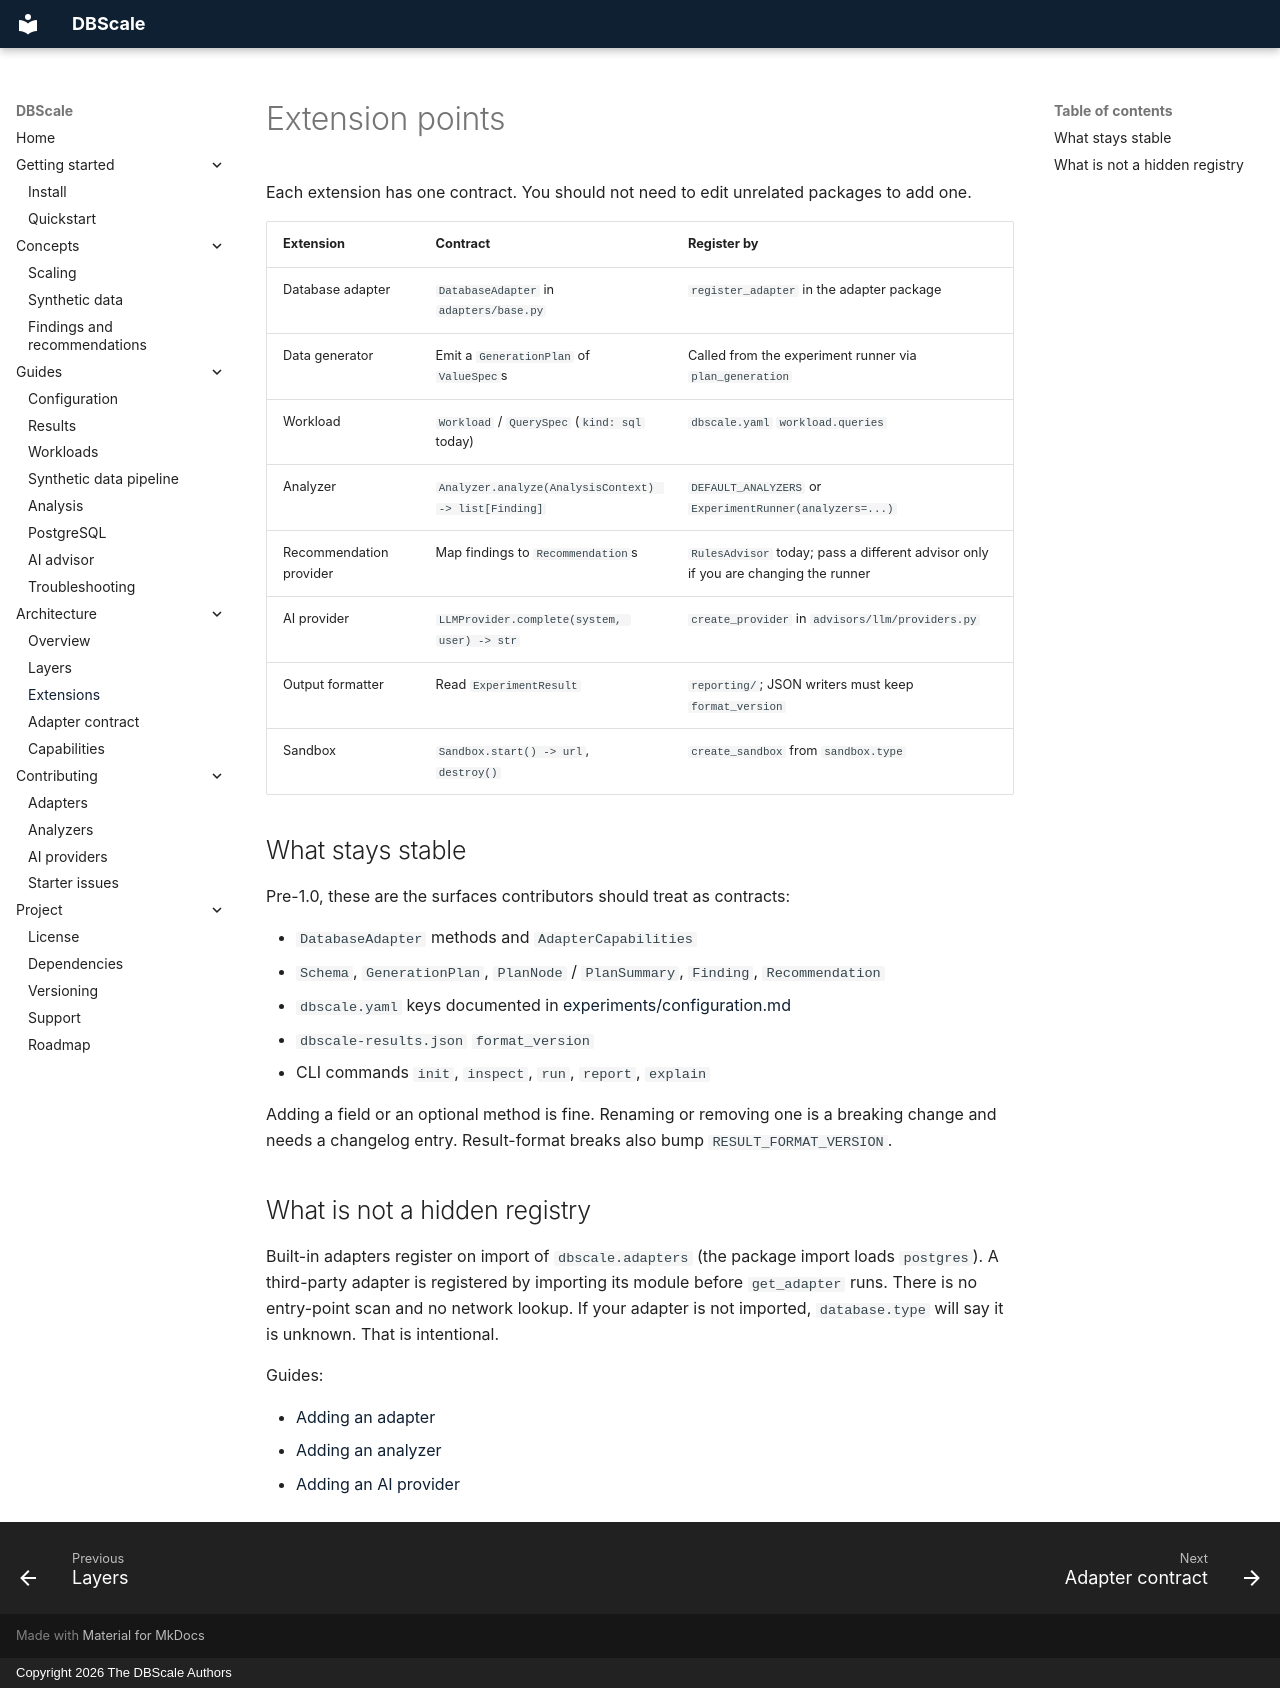

repository: kok32gold/dbscale · page: architecture/extensions/index.html · generator: mkdocs · copyright: Copyright 2026 The DBScale Authors

# Extension points

Each extension has one contract. You should not need to edit unrelated
packages to add one.

| Extension | Contract | Register by |
| --- | --- | --- |
| Database adapter | `DatabaseAdapter` in `adapters/base.py` | `register_adapter` in the adapter package |
| Data generator | Emit a `GenerationPlan` of `ValueSpec`s | Called from the experiment runner via `plan_generation` |
| Workload | `Workload` / `QuerySpec` (`kind: sql` today) | `dbscale.yaml` `workload.queries` |
| Analyzer | `Analyzer.analyze(AnalysisContext) -> list[Finding]` | `DEFAULT_ANALYZERS` or `ExperimentRunner(analyzers=...)` |
| Recommendation provider | Map findings to `Recommendation`s | `RulesAdvisor` today; pass a different advisor only if you are changing the runner |
| AI provider | `LLMProvider.complete(system, user) -> str` | `create_provider` in `advisors/llm/providers.py` |
| Output formatter | Read `ExperimentResult` | `reporting/`; JSON writers must keep `format_version` |
| Sandbox | `Sandbox.start() -> url`, `destroy()` | `create_sandbox` from `sandbox.type` |

## What stays stable

Pre-1.0, these are the surfaces contributors should treat as contracts:

- `DatabaseAdapter` methods and `AdapterCapabilities`
- `Schema`, `GenerationPlan`, `PlanNode` / `PlanSummary`, `Finding`, `Recommendation`
- `dbscale.yaml` keys documented in [experiments/configuration.md](../experiments/configuration.md)
- `dbscale-results.json` `format_version`
- CLI commands `init`, `inspect`, `run`, `report`, `explain`

Adding a field or an optional method is fine. Renaming or removing one is a
breaking change and needs a changelog entry. Result-format breaks also bump
`RESULT_FORMAT_VERSION`.

## What is not a hidden registry

Built-in adapters register on import of `dbscale.adapters` (the package import
loads `postgres`). A third-party adapter is registered by importing its module
before `get_adapter` runs. There is no entry-point scan and no network lookup.
If your adapter is not imported, `database.type` will say it is unknown. That
is intentional.

Guides:

- [Adding an adapter](../contributing/adapters.md)
- [Adding an analyzer](../contributing/analyzers.md)
- [Adding an AI provider](../contributing/ai-providers.md)
